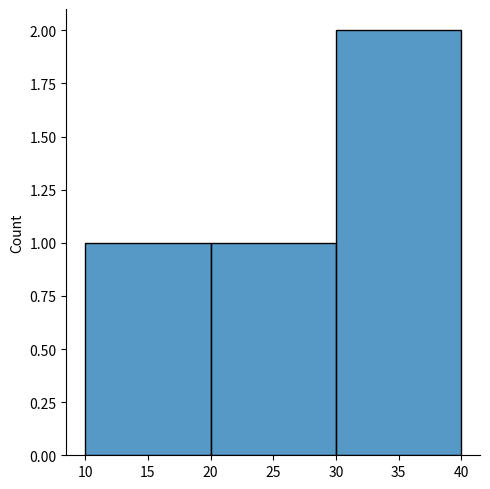

Recreate this plot in Python.
import matplotlib.pyplot as pt
import seaborn as sns

#............................

sns.displot([10,20,30,40])
pt.show()

#............................